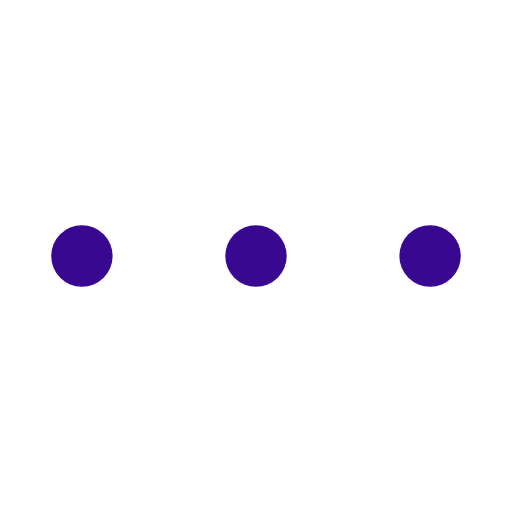
t = 0.00 s
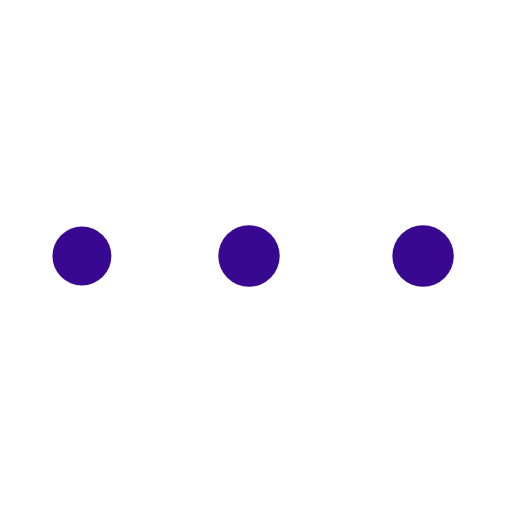
t = 0.46 s
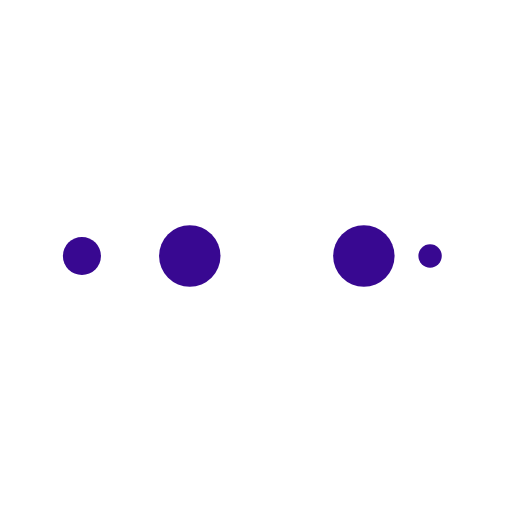
t = 0.76 s
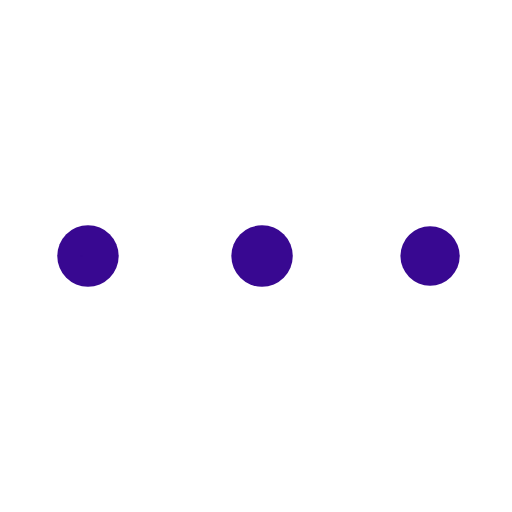
t = 1.22 s
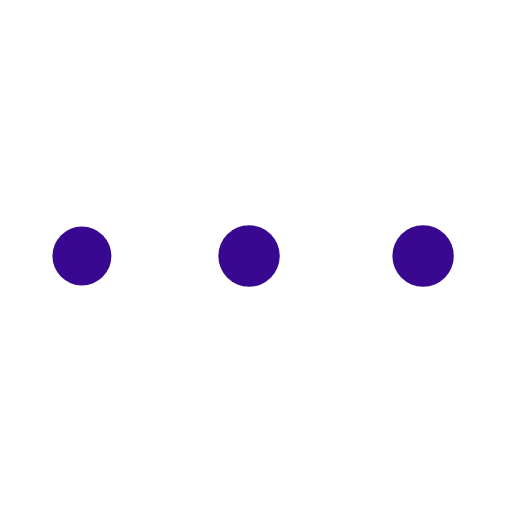
t = 1.68 s
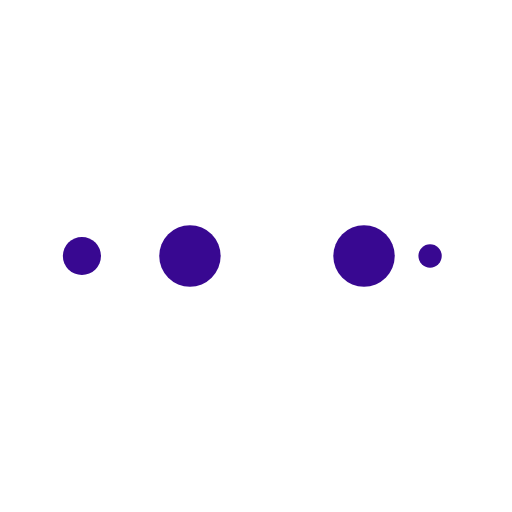
t = 1.98 s

The animated SVG that drew these frames (rendered in a browser with its animation timeline set to each time). Animation: 10 SMIL elements (animate=10); one cycle of 2.44 s, repeats indefinitely.

<?xml version="1.0" encoding="utf-8"?>
<svg xmlns="http://www.w3.org/2000/svg" xmlns:xlink="http://www.w3.org/1999/xlink" style="margin: auto; background: none; display: block; shape-rendering: auto;" width="197px" height="197px" viewBox="0 0 100 100" preserveAspectRatio="xMidYMid">
<circle cx="84" cy="50" r="10" fill="#380891">
    <animate attributeName="r" repeatCount="indefinite" dur="0.6097560975609756s" calcMode="spline" keyTimes="0;1" values="6;0" keySplines="0 0.5 0.5 1" begin="0s"></animate>
    <animate attributeName="fill" repeatCount="indefinite" dur="2.4390243902439024s" calcMode="discrete" keyTimes="0;0.25;0.5;0.75;1" values="#380891;#380891;#380891;#380891;#380891" begin="0s"></animate>
</circle><circle cx="16" cy="50" r="10" fill="#380891">
  <animate attributeName="r" repeatCount="indefinite" dur="2.4390243902439024s" calcMode="spline" keyTimes="0;0.25;0.5;0.75;1" values="0;0;6;6;6" keySplines="0 0.5 0.5 1;0 0.5 0.5 1;0 0.5 0.5 1;0 0.5 0.5 1" begin="0s"></animate>
  <animate attributeName="cx" repeatCount="indefinite" dur="2.4390243902439024s" calcMode="spline" keyTimes="0;0.25;0.5;0.75;1" values="16;16;16;50;84" keySplines="0 0.5 0.5 1;0 0.5 0.5 1;0 0.5 0.5 1;0 0.5 0.5 1" begin="0s"></animate>
</circle><circle cx="50" cy="50" r="10" fill="#380891">
  <animate attributeName="r" repeatCount="indefinite" dur="2.4390243902439024s" calcMode="spline" keyTimes="0;0.25;0.5;0.75;1" values="0;0;6;6;6" keySplines="0 0.5 0.5 1;0 0.5 0.5 1;0 0.5 0.5 1;0 0.5 0.5 1" begin="-0.6097560975609756s"></animate>
  <animate attributeName="cx" repeatCount="indefinite" dur="2.4390243902439024s" calcMode="spline" keyTimes="0;0.25;0.5;0.75;1" values="16;16;16;50;84" keySplines="0 0.5 0.5 1;0 0.5 0.5 1;0 0.5 0.5 1;0 0.5 0.5 1" begin="-0.6097560975609756s"></animate>
</circle><circle cx="84" cy="50" r="10" fill="#380891">
  <animate attributeName="r" repeatCount="indefinite" dur="2.4390243902439024s" calcMode="spline" keyTimes="0;0.25;0.5;0.75;1" values="0;0;6;6;6" keySplines="0 0.5 0.5 1;0 0.5 0.5 1;0 0.5 0.5 1;0 0.5 0.5 1" begin="-1.2195121951219512s"></animate>
  <animate attributeName="cx" repeatCount="indefinite" dur="2.4390243902439024s" calcMode="spline" keyTimes="0;0.25;0.5;0.75;1" values="16;16;16;50;84" keySplines="0 0.5 0.5 1;0 0.5 0.5 1;0 0.5 0.5 1;0 0.5 0.5 1" begin="-1.2195121951219512s"></animate>
</circle><circle cx="16" cy="50" r="10" fill="#380891">
  <animate attributeName="r" repeatCount="indefinite" dur="2.4390243902439024s" calcMode="spline" keyTimes="0;0.25;0.5;0.75;1" values="0;0;6;6;6" keySplines="0 0.5 0.5 1;0 0.5 0.5 1;0 0.5 0.5 1;0 0.5 0.5 1" begin="-1.8292682926829267s"></animate>
  <animate attributeName="cx" repeatCount="indefinite" dur="2.4390243902439024s" calcMode="spline" keyTimes="0;0.25;0.5;0.75;1" values="16;16;16;50;84" keySplines="0 0.5 0.5 1;0 0.5 0.5 1;0 0.5 0.5 1;0 0.5 0.5 1" begin="-1.8292682926829267s"></animate>
</circle>
<!-- [ldio] generated by https://loading.io/ --></svg>